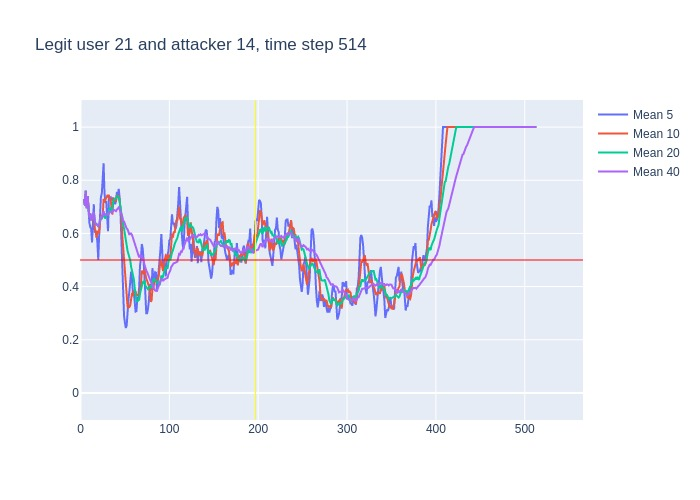

Values plotted in this chart, from the file beside it:
, time, confidence, avg_5_conf, avg_10_conf, avg_20_conf, avg_40_conf, real_user, predicted, user_count
0, 3, 0.73, , , , , 21, 21, 16
1, 4, 0.68, 0.73, 0.73, 0.73, 0.73, 21, 21, 16
2, 5, 0.87, 0.705, 0.705, 0.705, 0.705, 21, 21, 16
3, 6, 0.5, 0.76, 0.76, 0.76, 0.76, 21, 21, 16
4, 7, 0.92, 0.695, 0.695, 0.695, 0.695, 21, 21, 16
5, 8, 0.33, 0.74, 0.74, 0.74, 0.74, 21, 21, 16
6, 9, 0.58, 0.66, 0.6717, 0.6717, 0.6717, 21, 21, 16
7, 10, 0.79, 0.64, 0.6586, 0.6586, 0.6586, 21, 21, 16
8, 11, 0.47, 0.624, 0.675, 0.675, 0.675, 21, 21, 16
9, 12, 0.66, 0.618, 0.6522, 0.6522, 0.6522, 21, 21, 16
10, 13, 0.76, 0.566, 0.653, 0.653, 0.653, 21, 21, 16
11, 14, 0.87, 0.652, 0.656, 0.6627, 0.6627, 21, 21, 16
12, 15, 0.27, 0.71, 0.675, 0.68, 0.68, 21, 21, 16
13, 16, 0.46, 0.606, 0.615, 0.6485, 0.6485, 21, 21, 16
14, 17, 0.64, 0.604, 0.611, 0.635, 0.635, 21, 21, 16
15, 18, 0.59, 0.6, 0.583, 0.6353, 0.6353, 21, 21, 16
16, 19, 0.54, 0.566, 0.609, 0.6325, 0.6325, 21, 21, 16
17, 20, 0.75, 0.5, 0.605, 0.6271, 0.6271, 21, 21, 16
18, 21, 0.88, 0.596, 0.601, 0.6339, 0.6339, 21, 21, 16
19, 22, 0.93, 0.68, 0.642, 0.6468, 0.6468, 21, 21, 16
20, 23, 0.65, 0.738, 0.669, 0.661, 0.661, 21, 21, 16
21, 24, 0.93, 0.75, 0.658, 0.657, 0.6605, 21, 21, 16
22, 25, 0.93, 0.828, 0.664, 0.6695, 0.6727, 21, 21, 16
23, 26, 0.32, 0.864, 0.73, 0.6725, 0.6839, 21, 21, 16
24, 27, 0.76, 0.752, 0.716, 0.6635, 0.6688, 21, 21, 16
25, 28, 0.65, 0.718, 0.728, 0.6555, 0.6724, 21, 21, 16
26, 29, 0.61, 0.718, 0.734, 0.6715, 0.6715, 21, 21, 16
27, 30, 0.7, 0.654, 0.741, 0.673, 0.6693, 21, 21, 16
28, 31, 0.97, 0.608, 0.736, 0.6685, 0.6704, 21, 21, 16
29, 32, 0.74, 0.738, 0.745, 0.6935, 0.6807, 21, 21, 16
30, 33, 0.66, 0.734, 0.726, 0.6975, 0.6827, 21, 23, 16
31, 34, 0.55, 0.736, 0.727, 0.6925, 0.6819, 21, 23, 16
32, 35, 0.75, 0.724, 0.689, 0.6765, 0.6778, 21, 21, 16
33, 36, 0.95, 0.734, 0.671, 0.7005, 0.68, 21, 21, 16
34, 37, 0.68, 0.73, 0.734, 0.725, 0.6879, 21, 21, 16
35, 38, 0.62, 0.718, 0.726, 0.727, 0.6877, 21, 21, 16
36, 39, 0.61, 0.71, 0.723, 0.7285, 0.6858, 21, 21, 16
37, 40, 0.92, 0.722, 0.723, 0.732, 0.6838, 21, 21, 16
38, 41, 0.86, 0.756, 0.745, 0.7405, 0.69, 21, 21, 16
39, 42, 0.83, 0.738, 0.734, 0.7395, 0.6944, 21, 21, 16
40, 43, 0.46, 0.768, 0.743, 0.7345, 0.6977, 21, 20, 16
41, 44, 0.35, 0.736, 0.723, 0.725, 0.691, 21, 21, 16
42, 45, 0.39, 0.684, 0.703, 0.696, 0.6827, 21, 21, 16
43, 46, 0.21, 0.578, 0.667, 0.669, 0.6707, 21, 24, 16
44, 47, 0.21, 0.448, 0.593, 0.6635, 0.6635, 21, 21, 16
45, 48, 0.29, 0.324, 0.546, 0.636, 0.6457, 21, 13, 16
46, 49, 0.22, 0.29, 0.513, 0.618, 0.6447, 21, 24, 16
47, 50, 0.29, 0.264, 0.474, 0.5985, 0.6358, 21, 21, 16
48, 51, 0.26, 0.244, 0.411, 0.578, 0.6232, 21, 21, 16
49, 52, 0.56, 0.254, 0.351, 0.5425, 0.618, 21, 21, 16
50, 53, 0.43, 0.324, 0.324, 0.5335, 0.6155, 21, 21, 16
51, 54, 0.37, 0.352, 0.321, 0.522, 0.6072, 21, 21, 16
52, 55, 0.46, 0.382, 0.323, 0.513, 0.5948, 21, 21, 16
53, 56, 0.46, 0.416, 0.33, 0.4985, 0.5995, 21, 21, 16
54, 57, 0.42, 0.456, 0.355, 0.474, 0.5995, 21, 21, 16
55, 58, 0.17, 0.428, 0.376, 0.461, 0.594, 21, 21, 16
56, 59, 0.4, 0.376, 0.364, 0.4385, 0.5835, 21, 21, 16
57, 60, 0.28, 0.382, 0.382, 0.428, 0.58, 21, 21, 16
58, 61, 0.26, 0.346, 0.381, 0.396, 0.5683, 21, 21, 16
59, 62, 0.43, 0.306, 0.381, 0.366, 0.5527, 21, 21, 16
... 451 more rows
